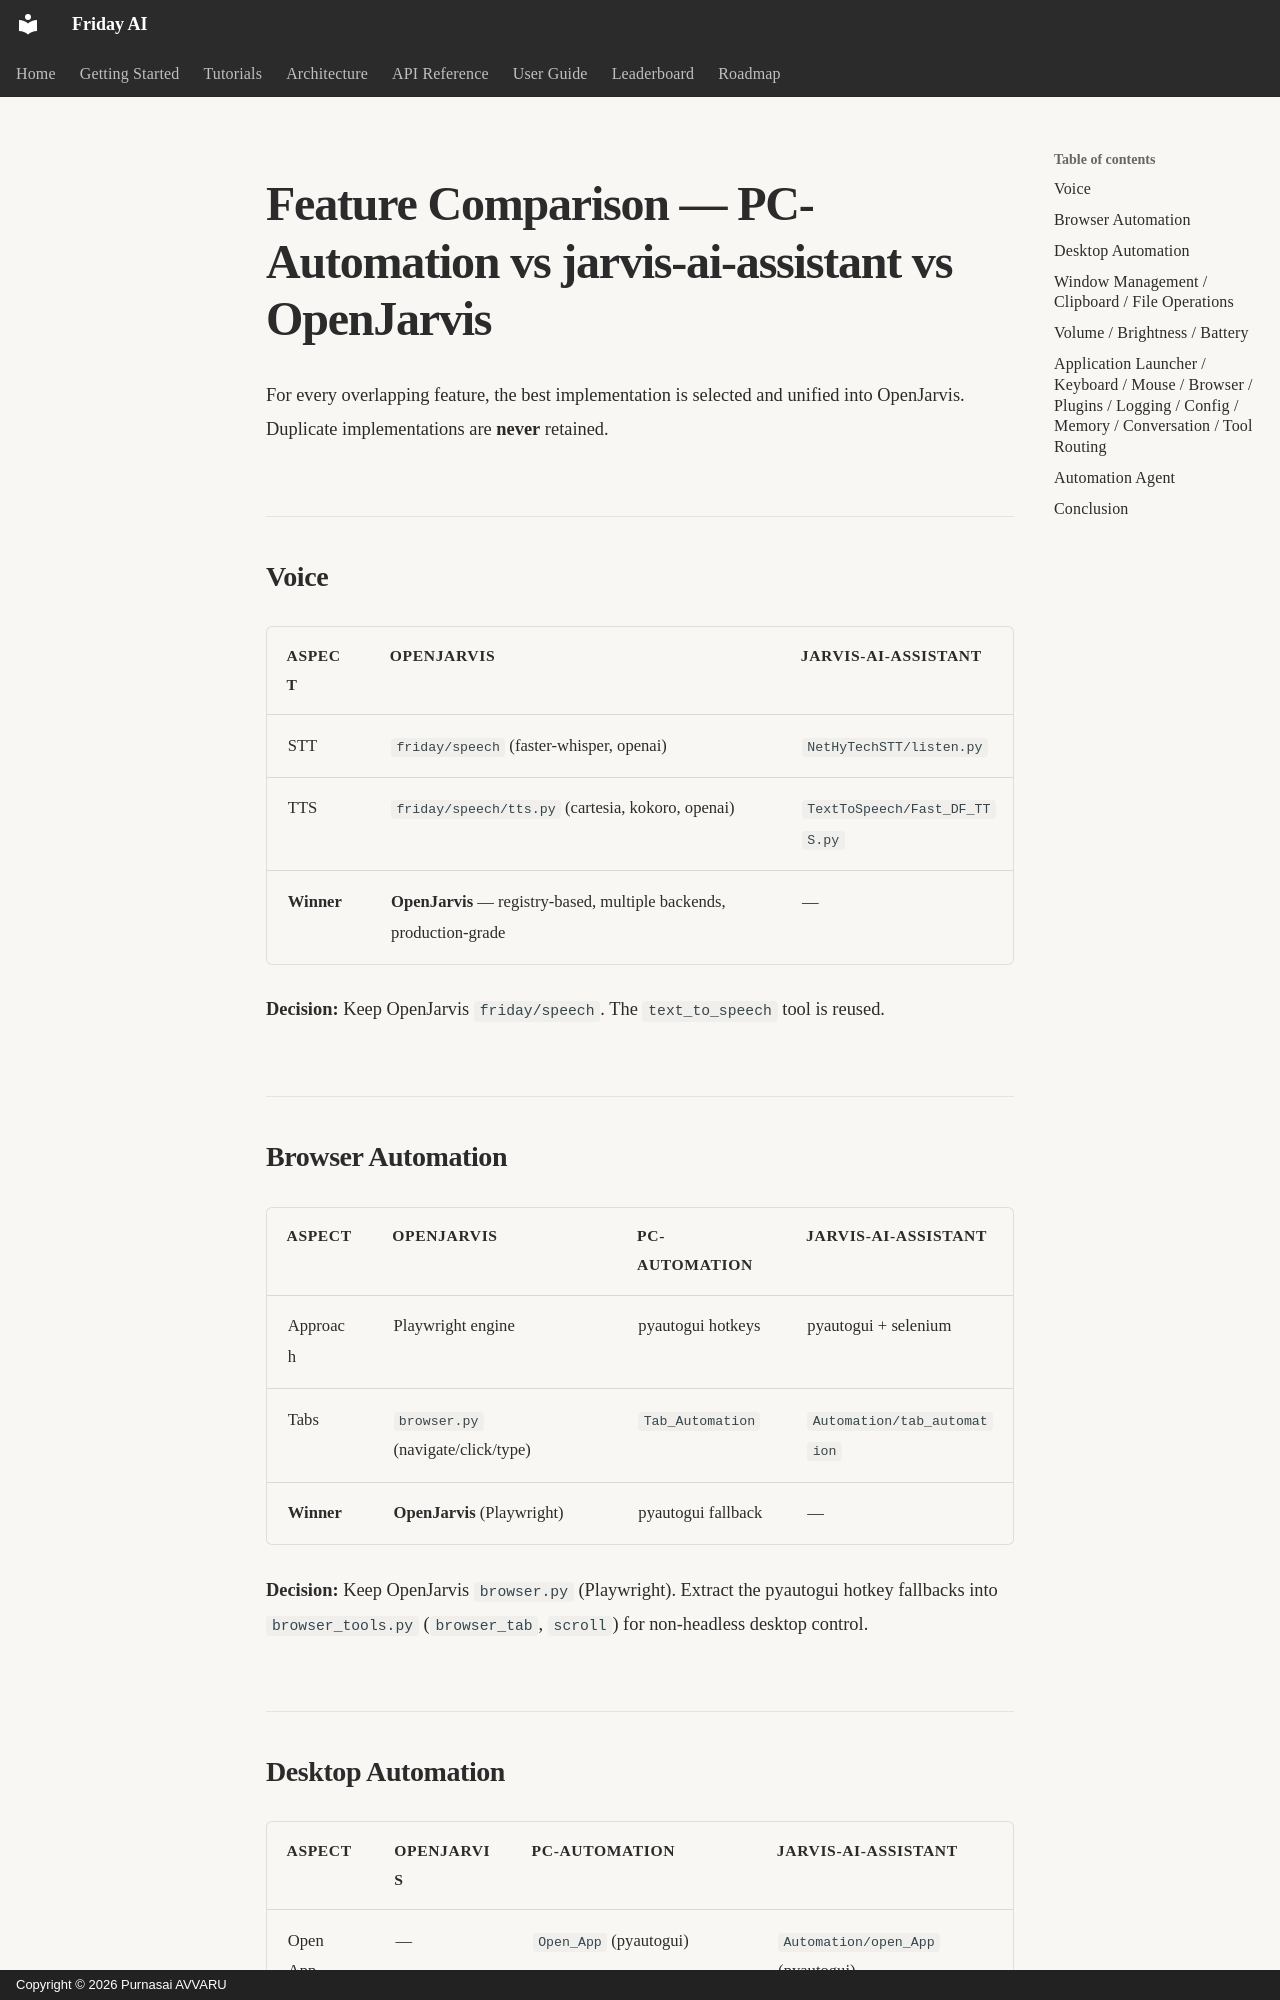

repository: purnasai1807-lgtm/Friday_AI · page: integration/feature_comparison/index.html · generator: mkdocs · copyright: Copyright © 2026 Purnasai AVVARU

# Feature Comparison — PC-Automation vs jarvis-ai-assistant vs OpenJarvis

For every overlapping feature, the best implementation is selected and unified into
OpenJarvis. Duplicate implementations are **never** retained.

## Voice

| Aspect     | OpenJarvis                                                           | jarvis-ai-assistant           |
| ---------- | -------------------------------------------------------------------- | ----------------------------- |
| STT        | `friday/speech` (faster-whisper, openai)                             | `NetHyTechSTT/listen.py`      |
| TTS        | `friday/speech/tts.py` (cartesia, kokoro, openai)                    | `TextToSpeech/Fast_DF_TTS.py` |
| **Winner** | **OpenJarvis** — registry-based, multiple backends, production-grade | —                             |

**Decision:** Keep OpenJarvis `friday/speech`. The `text_to_speech` tool is reused.

## Browser Automation

| Aspect     | OpenJarvis                         | PC-Automation      | jarvis-ai-assistant         |
| ---------- | ---------------------------------- | ------------------ | --------------------------- |
| Approach   | Playwright engine                  | pyautogui hotkeys  | pyautogui + selenium        |
| Tabs       | `browser.py` (navigate/click/type) | `Tab_Automation`   | `Automation/tab_automation` |
| **Winner** | **OpenJarvis** (Playwright)        | pyautogui fallback | —                           |

**Decision:** Keep OpenJarvis `browser.py` (Playwright). Extract the pyautogui
hotkey fallbacks into `browser_tools.py` (`browser_tab`, `scroll`) for non-headless
desktop control.
